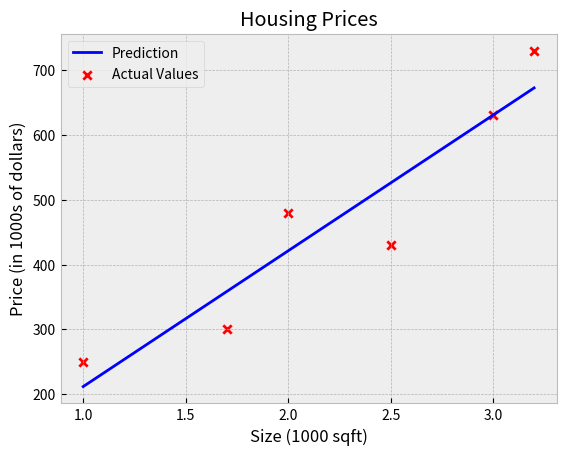

Recreate this plot in Python.
# Univariate Linear Regression(Housing Price Example)

from re import L
import numpy as np
import matplotlib.pyplot as plt
plt.style.use('bmh')
import copy, math

# Training example

x_train = np.array([1.0, 1.7, 2.0, 2.5, 3.0, 3.2]) #feature values
y_train = np.array([250, 300, 480, 430, 630, 730]) #targets


# i 번째 훈련 데이터
i=0
x_i = x_train[i] 
y_i = y_train[i]


# 모델 예측값(Prediction) 구하기

def compute_model_output(x,w,b):
    
    m = x.shape[0]
    f_xb = np.zeros(m)
    
    for i in range(m):
        f_xb[i] = w*x[i] + b
        
    return f_xb

# 비용함수

def compute_cost(x,y,w,b):
    
    m = x.shape[0]
    cost_sum = 0
    
    for i in range(m):
        f_wb = w*x[i] + b
        cost = (f_wb - y[i]) ** 2
        cost_sum += cost
    total_cost = (1/(2*m)) * cost_sum
    
    return total_cost

# Gradient(비용 함수의 한 점에서 편미분값 구하기)

def compute_gradient(x, y, w, b):
    m = x.shape[0]
    dj_dw = 0
    dj_db = 0
    
    for i in range(m):
        f_wb = w*x[i] + b
        dj_dw += (f_wb - y[i])*x[i]
        dj_db += (f_wb - y[i])
    
    return dj_dw, dj_db

# Descent(최적의 parameter 찾기)

def Gradient_Descent(x, y, w_in, b_in, alpha, num_iters, cost_function, gradient_function):
    
    w = copy.deepcopy(w_in)
    J_history = []
    P_history = []
    w = w_in
    b = b_in
    
    for i in range(num_iters):
        dj_dw, dj_db = gradient_function(x,y,w,b)
        
        w = w - alpha*dj_dw
        b = b - alpha*dj_db
        
        if i < 100000:
            J_history.append(cost_function(x,y,w,b))
            P_history.append([w,b])
            
    return w, b, J_history, P_history
        
# Gradient Desecnt 구동

w_init = 0
b_init = 0
iterations = 10000
tmp_alpha = 1.0e-2

w_final, b_final, J_hist, P_hist = Gradient_Descent(x_train, y_train, w_init, b_init, tmp_alpha, iterations, compute_cost, compute_gradient)

print(w_final, b_final)

#Plotting the date

tmp_f_wb = compute_model_output(x_train,w_final,b_final)
plt.plot(x_train, tmp_f_wb, c='b', label='Prediction')
plt.scatter(x_train, y_train, marker = 'x', c = 'r', label = 'Actual Values')
plt.title("Housing Prices")
plt.xlabel('Size (1000 sqft)')
plt.ylabel('Price (in 1000s of dollars)')
plt.legend()
plt.show()

